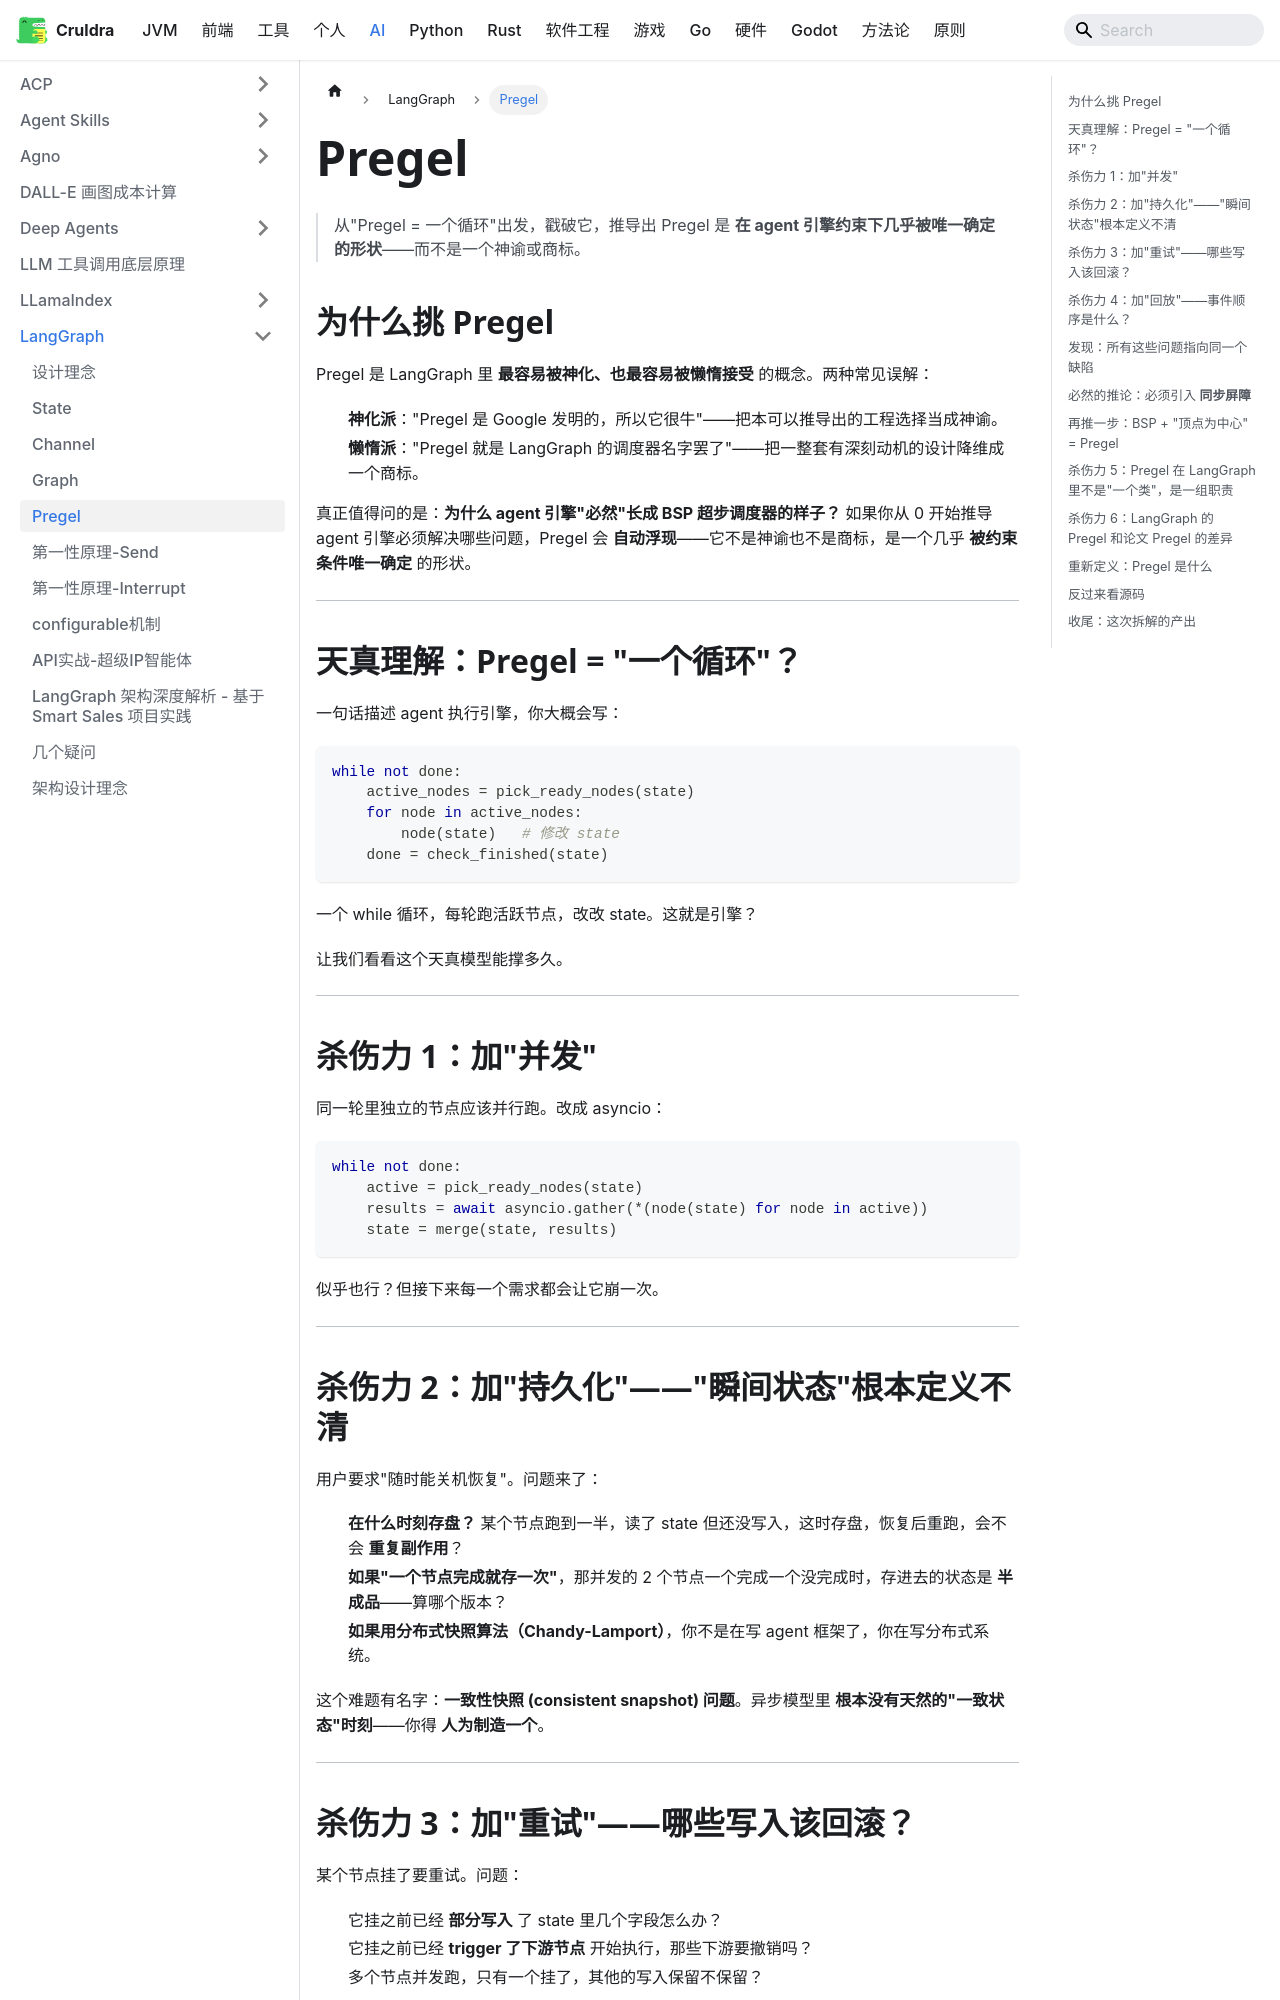

repository: cruldra/notes3 · page: docs/AI/LangGraph/Pregel.html · generator: docusaurus

---
sidebar_position: 5
---
> 从"Pregel = 一个循环"出发，戳破它，推导出 Pregel 是 **在 agent 引擎约束下几乎被唯一确定的形状**——而不是一个神谕或商标。

## 为什么挑 Pregel

Pregel 是 LangGraph 里 **最容易被神化、也最容易被懒惰接受** 的概念。两种常见误解：

1. **神化派**："Pregel 是 Google 发明的，所以它很牛"——把本可以推导出的工程选择当成神谕。
2. **懒惰派**："Pregel 就是 LangGraph 的调度器名字罢了"——把一整套有深刻动机的设计降维成一个商标。

真正值得问的是：**为什么 agent 引擎"必然"长成 BSP 超步调度器的样子？** 如果你从 0 开始推导 agent 引擎必须解决哪些问题，Pregel 会 **自动浮现**——它不是神谕也不是商标，是一个几乎 **被约束条件唯一确定** 的形状。

---

## 天真理解：Pregel = "一个循环"？

一句话描述 agent 执行引擎，你大概会写：

```python
while not done:
    active_nodes = pick_ready_nodes(state)
    for node in active_nodes:
        node(state)   # 修改 state
    done = check_finished(state)
```

一个 while 循环，每轮跑活跃节点，改改 state。这就是引擎？

让我们看看这个天真模型能撑多久。

---

## 杀伤力 1：加"并发"

同一轮里独立的节点应该并行跑。改成 asyncio：

```python
while not done:
    active = pick_ready_nodes(state)
    results = await asyncio.gather(*(node(state) for node in active))
    state = merge(state, results)
```

似乎也行？但接下来每一个需求都会让它崩一次。

---

## 杀伤力 2：加"持久化"——"瞬间状态"根本定义不清

用户要求"随时能关机恢复"。问题来了：

- **在什么时刻存盘？** 某个节点跑到一半，读了 state 但还没写入，这时存盘，恢复后重跑，会不会 **重复副作用**？
- **如果"一个节点完成就存一次"**，那并发的 2 个节点一个完成一个没完成时，存进去的状态是 **半成品**——算哪个版本？
- **如果用分布式快照算法（Chandy-Lamport）**，你不是在写 agent 框架了，你在写分布式系统。

这个难题有名字：**一致性快照 (consistent snapshot) 问题**。异步模型里 **根本没有天然的"一致状态"时刻**——你得 **人为制造一个**。

---

## 杀伤力 3：加"重试"——哪些写入该回滚？

某个节点挂了要重试。问题：

- 它挂之前已经 **部分写入** 了 state 里几个字段怎么办？
- 它挂之前已经 **trigger 了下游节点** 开始执行，那些下游要撤销吗？
- 多个节点并发跑，只有一个挂了，其他的写入保留不保留？

同样地：你没有一个明确时刻可以说"这之前是 OK 的，重试从这开始"。

---
